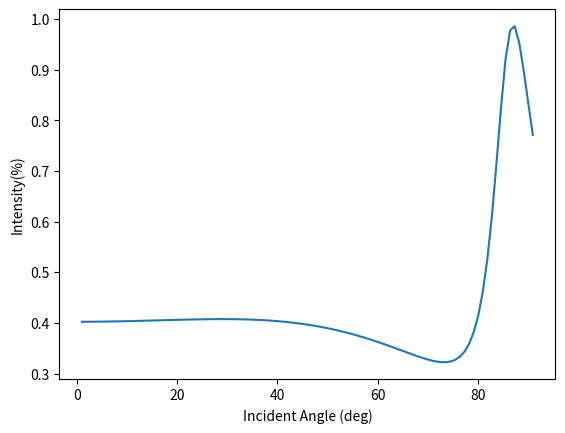

Recreate this plot in Python.
# -*- coding: utf-8 -*-
"""
Spyder Editor

This is a temporary script file.
"""
#Coded based on the Ellipsometry and polarised light pg 283 - 288
#Ellipsometric function of a film-substrate system: Applications to the design of reflection-type optical devices and to ellipsometry
# assuming isotropic materials



import numpy as np
import matplotlib
import matplotlib.pyplot as plt


wavelength = 650e-9 # wavelength of light


phi_0_DEG = np.linspace(1,91,100) # incident angle in medium 1 (air), currently sweeping over angles from 0 to 90 deg
phi_0 = np.deg2rad(phi_0_DEG)

N_0 = 1.000 # refractive index of ambient medium (air)
N_1 = 0.15557 + 3.6024j  # refractive index of thin film
N_2 = 1.5   #refractive index of Substrate
d = 10e-9 # Film thickness
analyser_angle = np.radians(68.57)
pol_angle = np.radians(45)

# Use Snells law to find phi_1 and phi_2

phi_1 = np.arcsin(N_0*np.sin(phi_0)/N_1)
phi_2 = np.arcsin(N_1*np.sin(phi_1)/N_2)

# Fresnel Equations for s and p polarised light at the different interfaces
r_01p = (N_1*np.cos(phi_0) - N_0*np.cos(phi_1)) / (N_1*np.cos(phi_0) + N_0*np.cos(phi_1))
r_12p = (N_2*np.cos(phi_1) - N_1*np.cos(phi_2)) / (N_2*np.cos(phi_1) + N_1*np.cos(phi_2))
r_01s = (N_0*np.cos(phi_0) - N_1*np.cos(phi_1)) / (N_0*np.cos(phi_0) + N_1*np.cos(phi_1))
r_12s = (N_1*np.cos(phi_1) - N_2*np.cos(phi_2)) / (N_1*np.cos(phi_1) + N_2*np.cos(phi_2))


Beta = 2 * np.pi * (d / wavelength) * N_1 * np.cos(phi_1)

# Reflection Coefficients for p and s waves
R_p = r_01p + r_12p * np.exp(-2j*Beta) / 1 + r_01p * r_12p * np.exp(-2j*Beta)
R_s = r_01s + r_12s * np.exp(-2j*Beta) / 1 + r_01s * r_12s * np.exp(-2j*Beta)

rho = R_p / R_s

Psi = np.arctan(np.absolute(rho))
Delta = np.angle(rho)

Psi_prime = np.arctan(np.tan(Psi)/np.tan(pol_angle))

S_0 = 1 

S_1 = - np.cos(2*Psi_prime) 

S_2 = np.sin(2*Psi_prime)*np.cos(Delta)

I = .5*(S_0 + S_1*np.cos(2*analyser_angle)+S_2*np.sin(2*analyser_angle)) # Transmitted Intensity / Incident Intensity




plt.figure(0)
plt.plot(np.degrees(phi_0),I)
plt.xlabel('Incident Angle (deg)')
plt.ylabel('Intensity(%)')

plt.show()